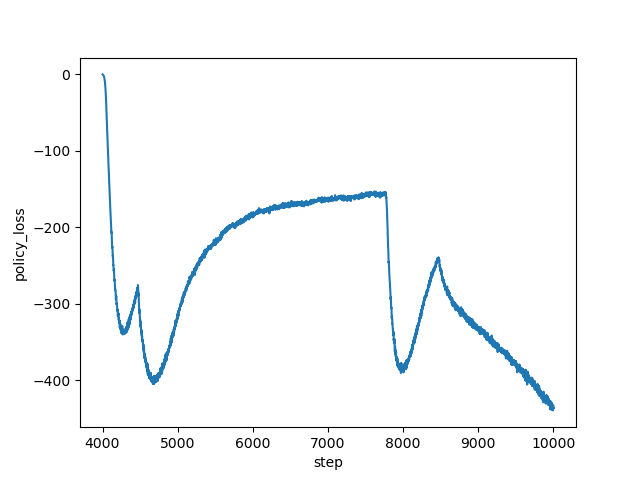

The file beside this chart, header and first rows:
step, policy_loss
4000, -0.05178
4001, -0.1216
4002, -0.1911
4003, -0.2627
4004, -0.3325
4005, -0.4115
4006, -0.4919
4007, -0.5808
4008, -0.6764
4009, -0.7834
4010, -0.9002
4011, -1.036
4012, -1.193
4013, -1.361
4014, -1.546
4015, -1.765
4016, -1.976
4017, -2.23
4018, -2.512
4019, -2.82
4020, -3.172
4021, -3.535
4022, -3.934
4023, -4.384
4024, -4.873
4025, -5.423
4026, -5.971
4027, -6.555
4028, -7.255
4029, -7.936
4030, -8.732
4031, -9.478
4032, -10.41
4033, -11.36
4034, -12.38
4035, -13.43
4036, -14.6
4037, -15.81
4038, -17.16
4039, -18.73
4040, -20.21
4041, -21.73
4042, -23.4
4043, -25.24
4044, -27.11
4045, -29.17
4046, -31.18
4047, -33.5
4048, -35.9
4049, -38.24
4050, -40.75
4051, -43.59
4052, -46.43
4053, -49.44
4054, -52.17
4055, -55.5
4056, -58.6
4057, -61.3
4058, -64.28
4059, -67.56
... 5,941 more rows
